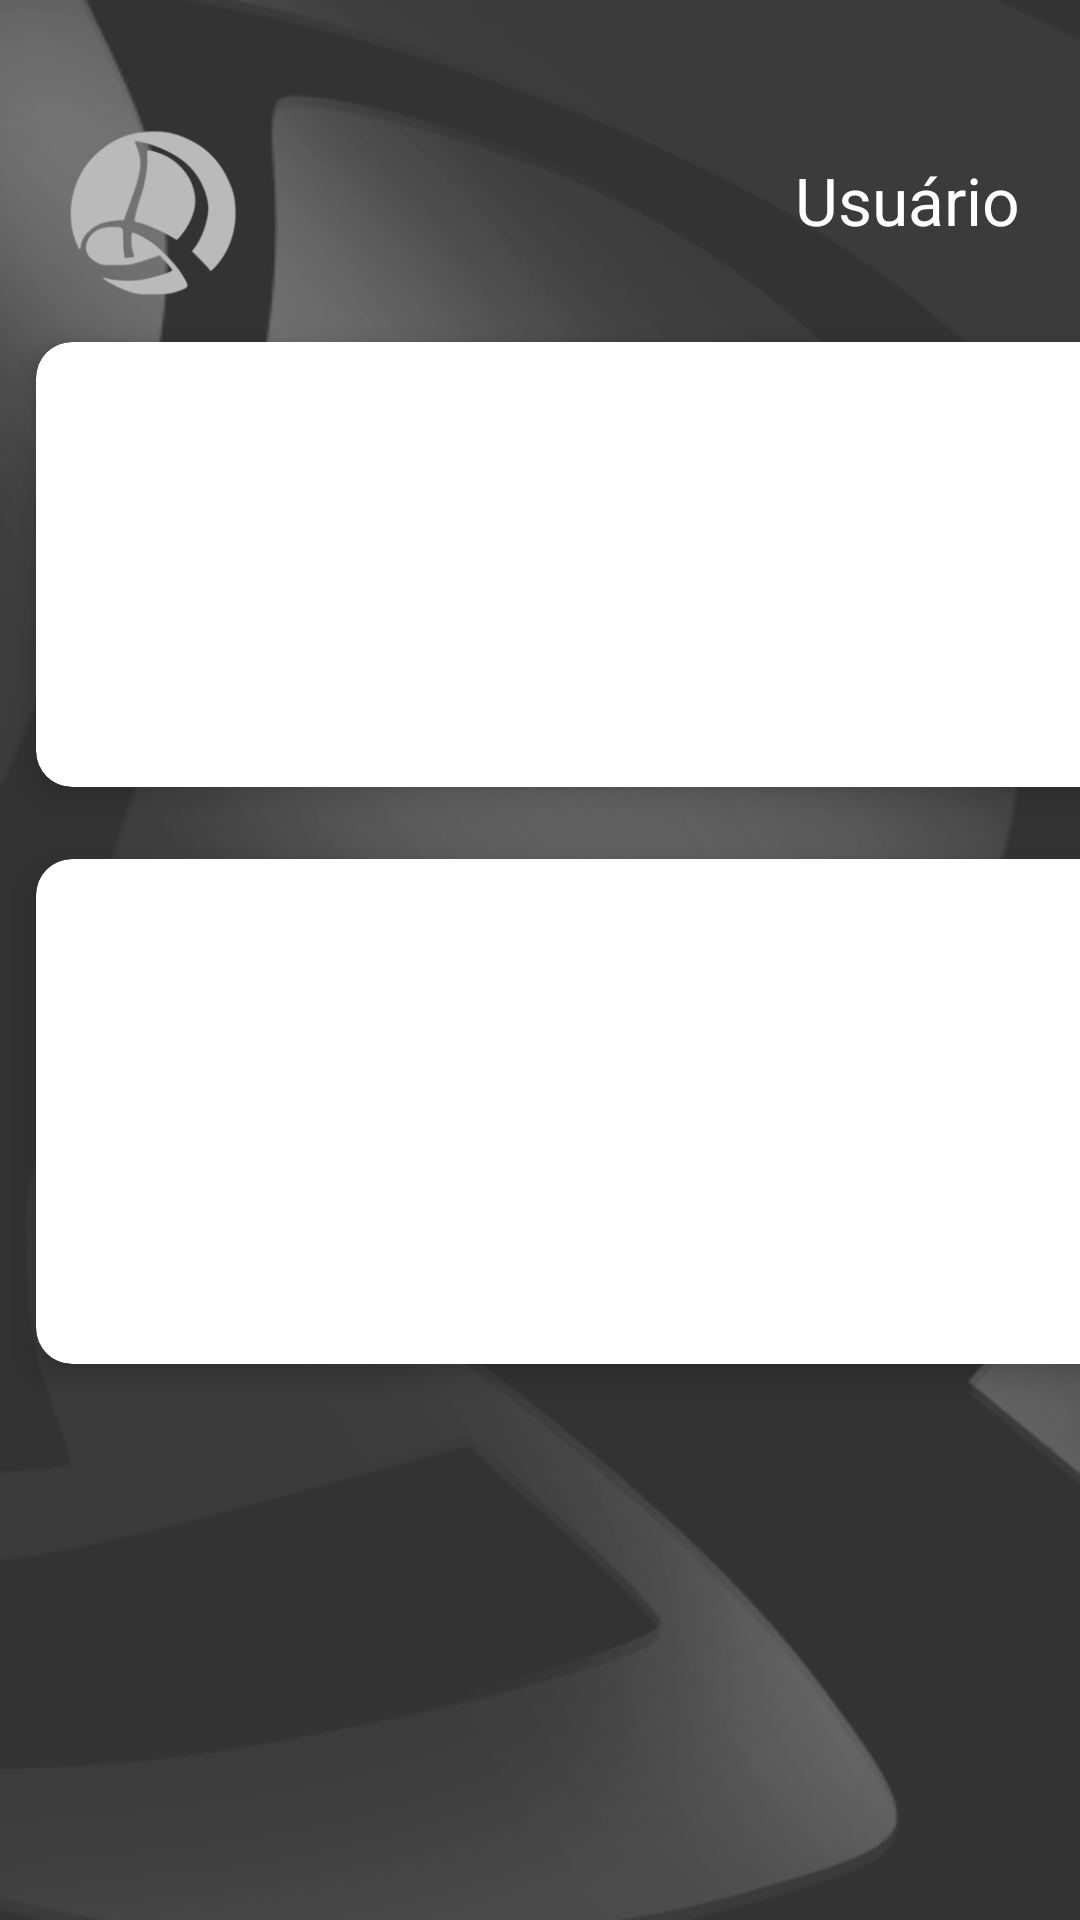

Android layout source for this screen:
<!-- AndroidManifest.xml: application theme Theme.ADMDF.NoActionBar -->
<!-- res/layout/activity_menu.xml -->
<?xml version="1.0" encoding="utf-8"?>
<ScrollView
    xmlns:android="http://schemas.android.com/apk/res/android"
    xmlns:app="http://schemas.android.com/apk/res-auto"
    xmlns:tools="http://schemas.android.com/tools"
    android:layout_width="match_parent"
    android:layout_height="match_parent"
    android:background="@drawable/fundo_clareado"
    tools:context=".ui.activity.MenuActivity">

    <LinearLayout
        android:orientation="vertical"
        android:layout_width="match_parent"
        android:layout_height="wrap_content">

        <RelativeLayout
            android:layout_marginTop="40dp"
            android:layout_marginLeft="20dp"
            android:layout_marginRight="20dp"
            android:layout_width="match_parent"
            android:layout_height="wrap_content">

            <TextView
                android:layout_alignParentRight="true"
                android:text="Usuário"
                android:textSize="22sp"
                android:textColor="#FFFFFF"
                android:layout_width="wrap_content"
                android:layout_height="wrap_content"
                android:layout_marginTop="12dp">
            </TextView>

            <ImageView
                android:layout_alignParentLeft="true"
                android:src="@drawable/logobranco"
                android:layout_width="62dp"
                android:layout_height="62dp">
            </ImageView>

        </RelativeLayout>

        <GridLayout
            android:layout_width="match_parent"
            android:layout_height="wrap_content"
            android:alignmentMode="alignMargins"
            android:columnCount="2"
            android:columnOrderPreserved="false"
            android:rowCount="3">

            <androidx.cardview.widget.CardView
                android:layout_width="174dp"
                android:layout_height="wrap_content"
                android:layout_rowWeight="1"
                android:layout_columnWeight="1"
                android:layout_margin="12dp"
                app:cardCornerRadius="12dp"
                app:cardElevation="6dp">

                <LinearLayout
                    android:id="@+id/buttonVisit"
                    android:layout_width="match_parent"
                    android:layout_height="match_parent"
                    android:gravity="center"
                    android:orientation="vertical"
                    android:padding="16dp">

                    <ImageView
                        android:layout_width="80dp"
                        android:layout_height="80dp"
                        android:src="@drawable/familia"></ImageView>

                    <TextView
                        android:layout_width="wrap_content"
                        android:layout_height="wrap_content"
                        android:layout_marginTop="12dp"
                        android:textStyle="bold"
                        android:text="@string/tv_visitantes"
                        android:textColor="#6f6f6f"
                        android:textSize="18dp">

                    </TextView>
                </LinearLayout>

            </androidx.cardview.widget.CardView>

            <androidx.cardview.widget.CardView
                android:layout_width="wrap_content"
                android:layout_height="wrap_content"
                android:layout_rowWeight="1"
                android:layout_columnWeight="1"
                android:layout_margin="12dp"
                app:cardCornerRadius="12dp"
                app:cardElevation="6dp">

                <LinearLayout
                    android:id="@+id/button_acao_graca"
                    android:layout_width="match_parent"
                    android:layout_height="match_parent"
                    android:gravity="center"
                    android:orientation="vertical"
                    android:padding="16dp">

                    <ImageView
                        android:layout_width="80dp"
                        android:layout_height="80dp"
                        android:src="@drawable/orar"></ImageView>

                    <TextView
                        android:layout_width="wrap_content"
                        android:layout_height="wrap_content"
                        android:layout_marginTop="12dp"
                        android:textStyle="bold"
                        android:text="@string/bt_AcaoGraca"
                        android:textColor="#6f6f6f"
                        android:textSize="18dp">

                    </TextView>
                </LinearLayout>

            </androidx.cardview.widget.CardView>

            <androidx.cardview.widget.CardView
                android:layout_width="wrap_content"
                android:layout_height="wrap_content"
                android:layout_rowWeight="1"
                android:layout_columnWeight="1"
                android:layout_margin="12dp"
                app:cardCornerRadius="12dp"
                app:cardElevation="6dp">

                <LinearLayout
                    android:id="@+id/button_aniver"
                    android:layout_width="match_parent"
                    android:layout_height="match_parent"
                    android:gravity="center"
                    android:orientation="vertical"
                    android:padding="16dp">

                    <ImageView
                        android:layout_width="100dp"
                        android:layout_height="100dp"
                        android:src="@drawable/bolo1"></ImageView>

                    <TextView
                        android:layout_width="wrap_content"
                        android:layout_height="wrap_content"
                        android:layout_marginTop="12dp"
                        android:textStyle="bold"
                        android:text="@string/bt_Aniversario"
                        android:textColor="#6f6f6f"
                        android:textSize="18dp">

                    </TextView>
                </LinearLayout>

            </androidx.cardview.widget.CardView>

            <androidx.cardview.widget.CardView
                android:layout_width="wrap_content"
                android:layout_height="wrap_content"
                android:layout_rowWeight="1"
                android:layout_columnWeight="1"
                android:layout_margin="12dp"
                app:cardCornerRadius="12dp"
                app:cardElevation="6dp">

                <LinearLayout
                    android:id="@+id/button_aviso"
                    android:layout_width="match_parent"
                    android:layout_height="match_parent"
                    android:gravity="center"
                    android:orientation="vertical"
                    android:padding="16dp">

                    <ImageView
                        android:layout_width="70dp"
                        android:layout_height="100dp"
                        android:src="@drawable/bell"></ImageView>

                    <TextView
                        android:layout_width="wrap_content"
                        android:layout_height="wrap_content"
                        android:layout_marginTop="12dp"
                        android:textStyle="bold"
                        android:text="@string/bt_avisoGeral"
                        android:textColor="#6f6f6f"
                        android:textSize="18dp">

                    </TextView>
                </LinearLayout>

            </androidx.cardview.widget.CardView>

        </GridLayout>

        <ImageView

            android:id="@+id/bt_mais"
            android:layout_width="62dp"
            android:layout_height="62dp"
            android:src="@drawable/mais"
            android:layout_marginHorizontal="160dp" >

        </ImageView>


    </LinearLayout>


</ScrollView>
<!-- resources referenced by this layout -->
<resources>
  <!-- drawable bolo1: png bitmap (drawable, 7924 bytes) -->
  <!-- drawable familia: png bitmap (drawable, 8692 bytes) -->
  <!-- drawable fundo_clareado: png bitmap (drawable, 62950 bytes) -->
  <!-- drawable logobranco: png bitmap (drawable, 7450 bytes) -->
  <!-- drawable orar: png bitmap (drawable, 27825 bytes) -->
  <string name="bt_AcaoGraca">Ações de Graças</string>
  <string name="bt_Aniversario">Aniversariantes</string>
  <string name="bt_avisoGeral">Avisos Gerais</string>
  <string name="tv_visitantes">Visitantes</string>
  <style name="Theme.ADMDF.NoActionBar">
          <item name="windowActionBar">false</item>
          <item name="windowNoTitle">true</item>
      </style>
</resources>
